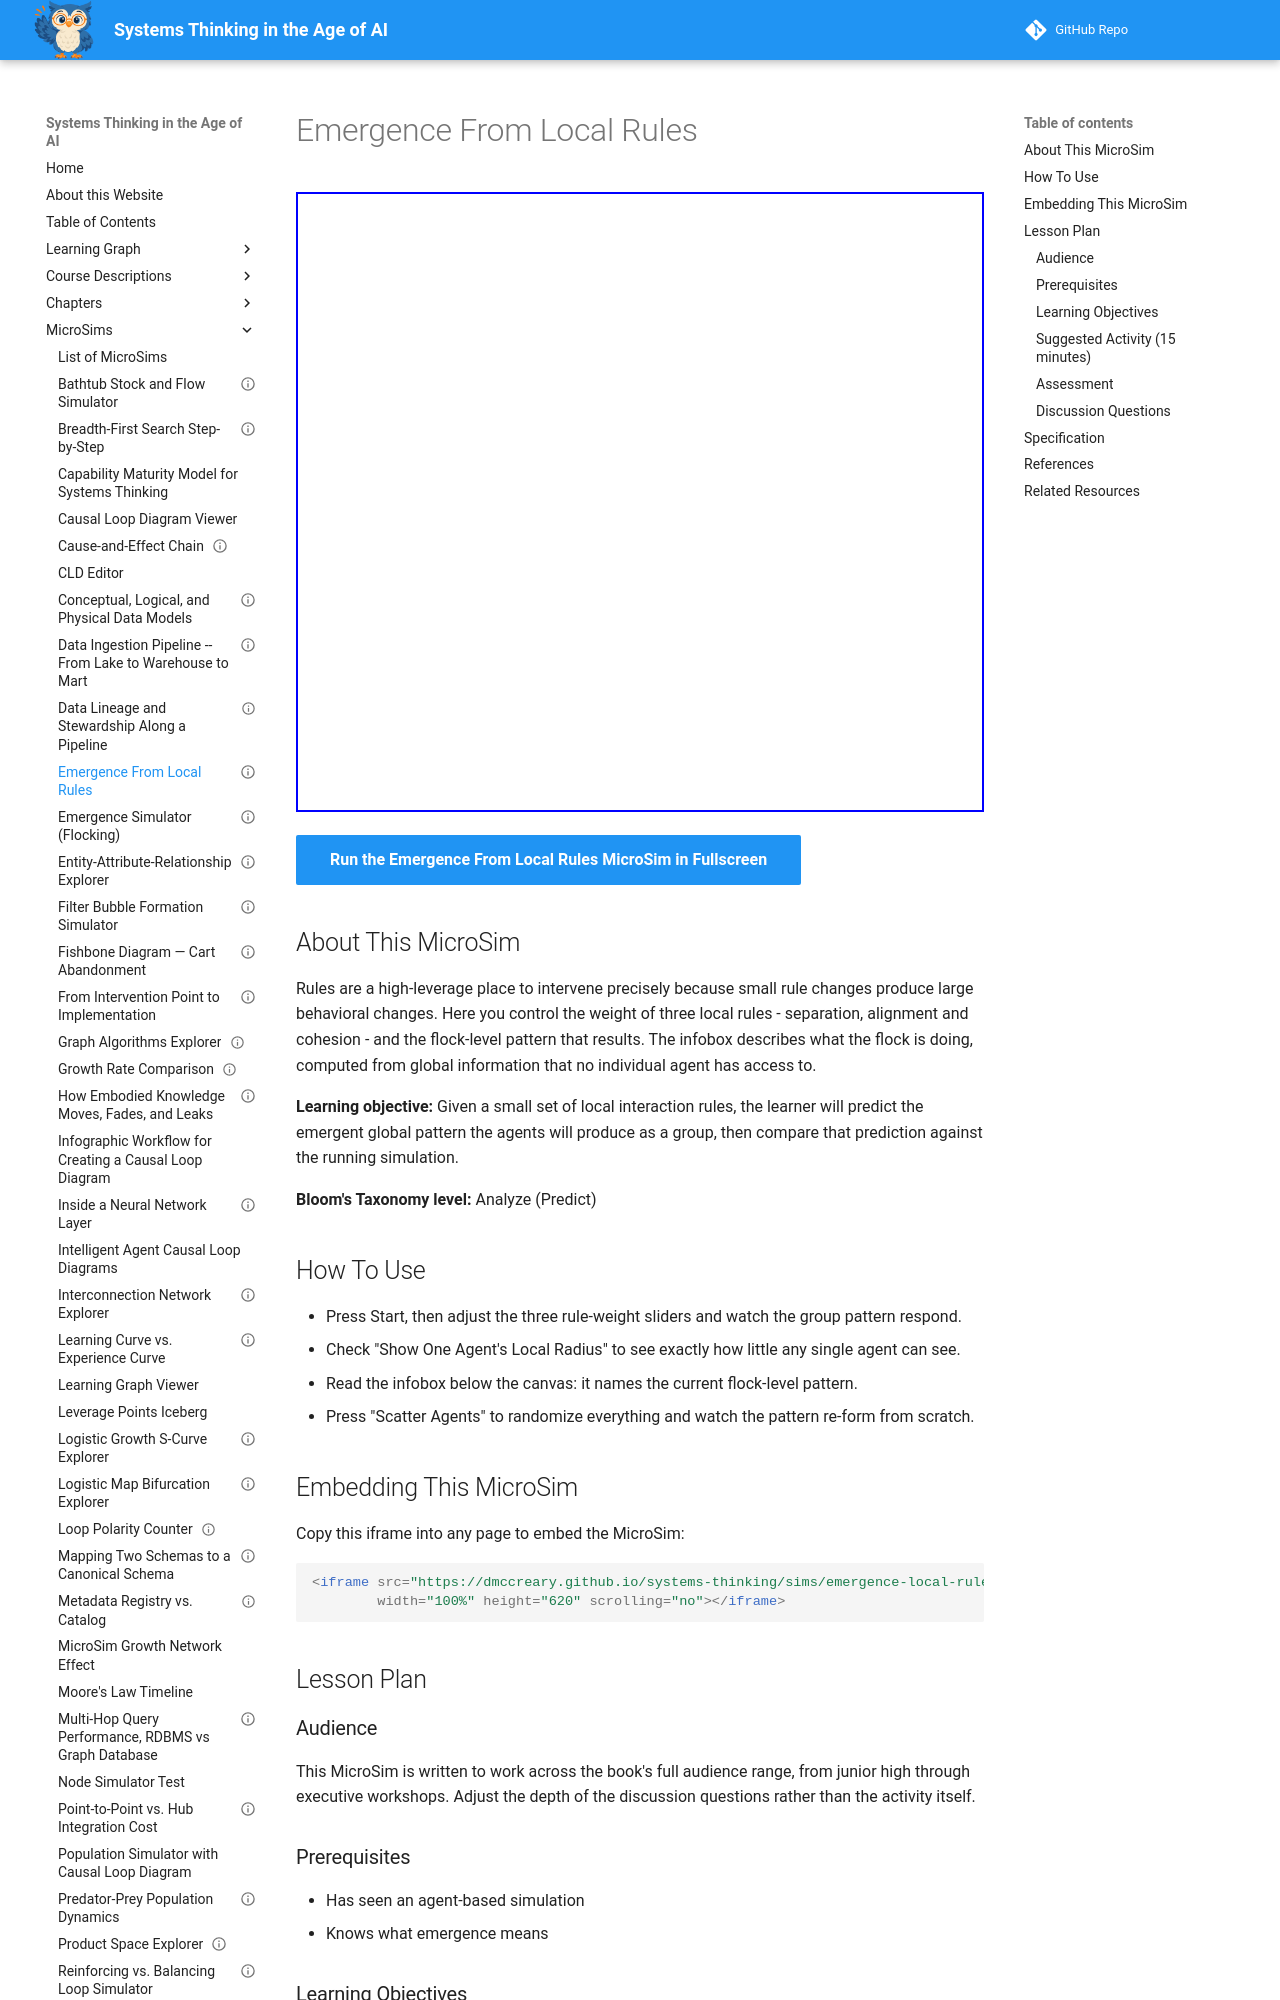

repository: dmccreary/systems-thinking · page: sims/emergence-local-rules/index.html · generator: mkdocs

---
title: "Emergence From Local Rules"
description: "Weight three local steering rules and predict the flock-level pattern that no individual agent computes."
image: /sims/emergence-local-rules/emergence-local-rules.png
og:image: /sims/emergence-local-rules/emergence-local-rules.png
twitter:image: /sims/emergence-local-rules/emergence-local-rules.png
social:
  cards: false
status: implemented
library: p5.js
bloom_level: Analyze
bloom_verb: Predict
chapter: 14
---

# Emergence From Local Rules

<iframe src="main.html" width="100%" height="620" scrolling="no"></iframe>

[Run the Emergence From Local Rules MicroSim in Fullscreen](main.html){ .md-button .md-button--primary }

## About This MicroSim

Rules are a high-leverage place to intervene precisely because small rule changes produce large behavioral changes. Here you control the weight of three local rules - separation, alignment and cohesion - and the flock-level pattern that results. The infobox describes what the flock is doing, computed from global information that no individual agent has access to.

**Learning objective:** Given a small set of local interaction rules, the learner will predict the emergent global pattern the agents will produce as a group, then compare that prediction against the running simulation.

**Bloom's Taxonomy level:** Analyze (Predict)

## How To Use

- Press Start, then adjust the three rule-weight sliders and watch the group pattern respond.
- Check "Show One Agent's Local Radius" to see exactly how little any single agent can see.
- Read the infobox below the canvas: it names the current flock-level pattern.
- Press "Scatter Agents" to randomize everything and watch the pattern re-form from scratch.

## Embedding This MicroSim

Copy this iframe into any page to embed the MicroSim:

```html
<iframe src="https://dmccreary.github.io/systems-thinking/sims/emergence-local-rules/main.html"
        width="100%" height="620" scrolling="no"></iframe>
```

## Lesson Plan

### Audience

This MicroSim is written to work across the book's full audience range, from junior high through executive workshops. Adjust the depth of the discussion questions rather than the activity itself.

### Prerequisites

- Has seen an agent-based simulation
- Knows what emergence means

### Learning Objectives

After working with this MicroSim, learners will be able to:

- Predict a global pattern from a set of local rule weights
- Explain why changing a rule is a stronger intervention than changing a parameter
- Distinguish information available to an agent from information available to an observer

### Suggested Activity (15 minutes)

1. Set alignment high and cohesion low. Ask learners to predict the pattern, then run.
2. Reverse the two and predict again.
3. Set separation to zero and ask what will go wrong.
4. Turn on the local radius circle and ask: how does this agent know where the flock is going? It does not.
5. Ask learners which single slider, changed by one step, most changes the outcome.

### Assessment

Give learners a set of three slider values and ask them to describe the resulting flock pattern in one sentence before running it.

### Discussion Questions

- Meadows ranks rules above parameters as leverage points. Does this simulation support that?
- What are the three local rules in a busy hallway or a checkout queue?
- If you wanted to change the flock's shape, would you rather change a rule or add a leader?
